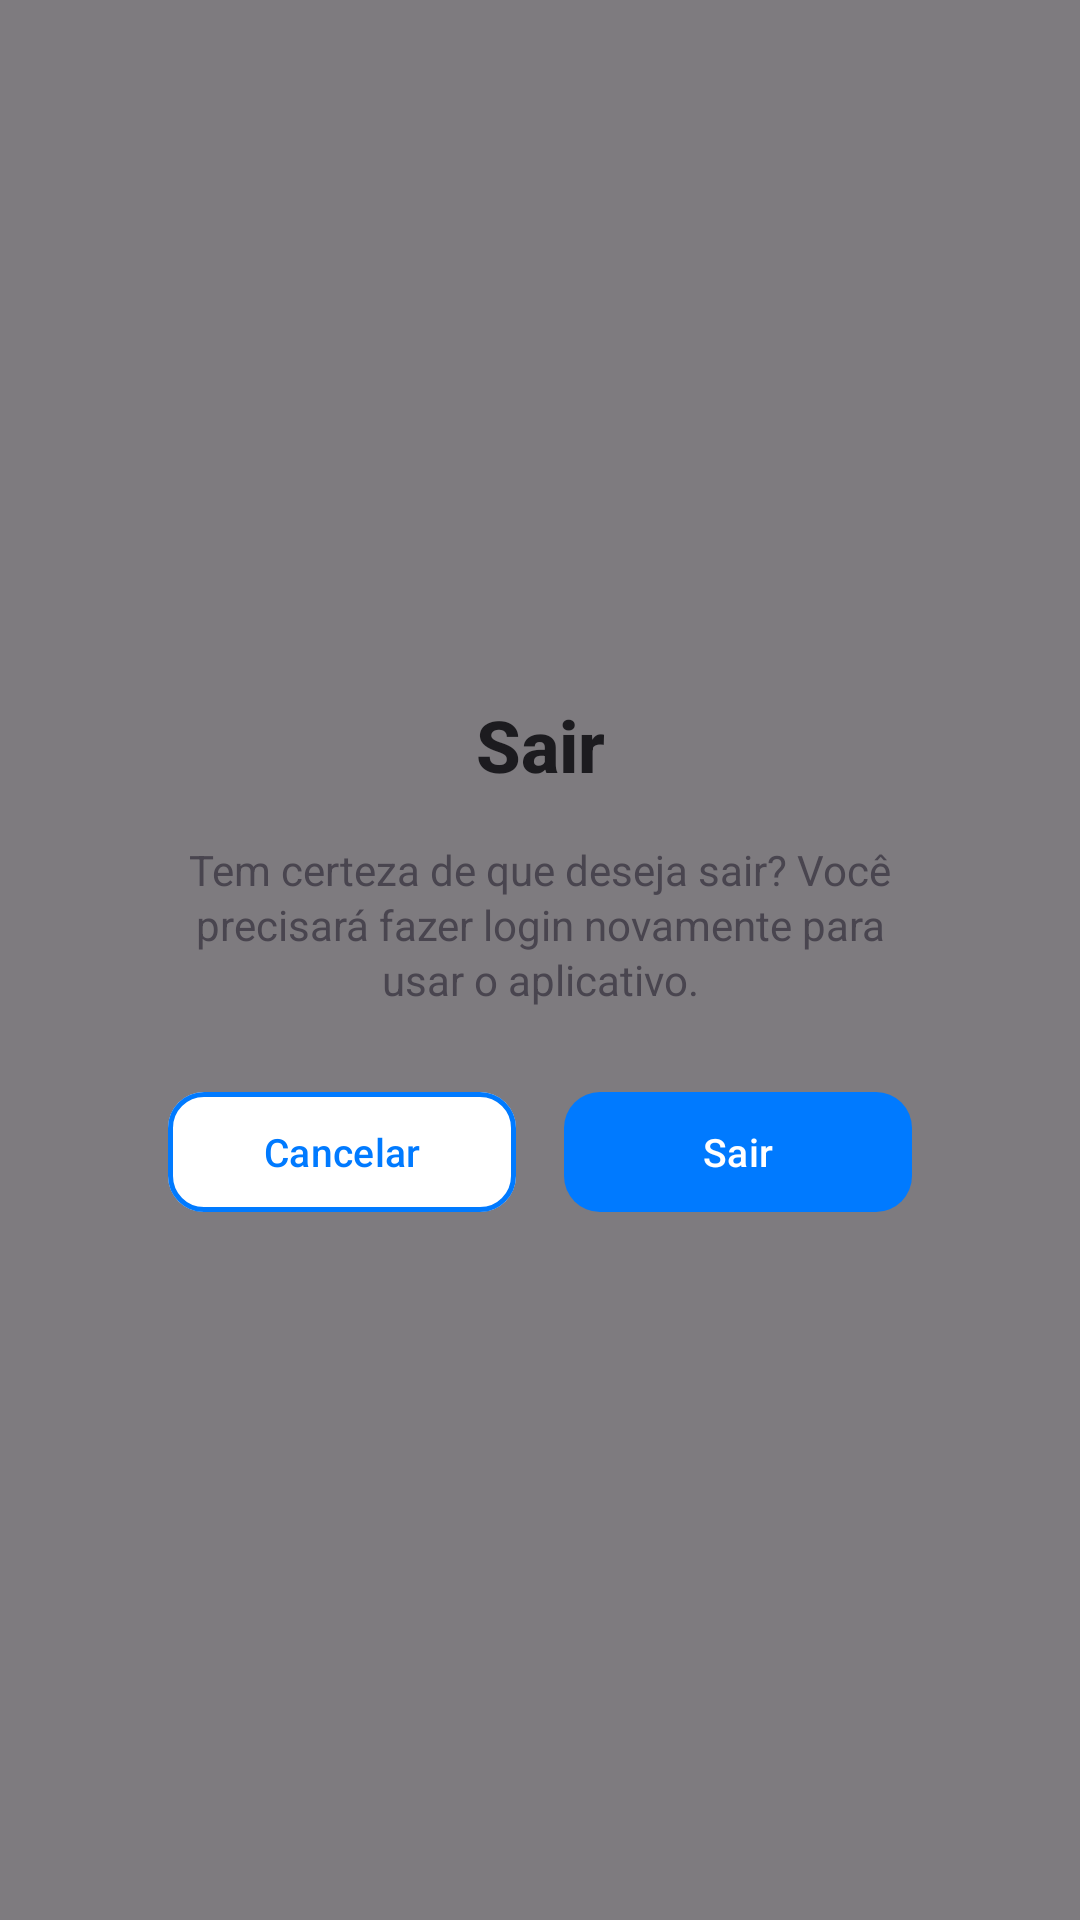

Reconstruct the res/layout file that produces this screen, plus the resources it refers to.
<!-- AndroidManifest.xml: application theme Theme.RoutePiresFront -->
<!-- res/layout/dialog_sair.xml -->
<?xml version="1.0" encoding="utf-8"?>
<FrameLayout xmlns:android="http://schemas.android.com/apk/res/android"
    xmlns:app="http://schemas.android.com/apk/res-auto"
    android:layout_width="match_parent"
    android:layout_height="match_parent"
    android:background="#80000000"
    android:clickable="true"
    android:focusable="true">

    <androidx.core.widget.NestedScrollView
        android:layout_width="match_parent"
        android:layout_height="wrap_content"
        android:layout_gravity="center"
        android:paddingStart="32dp"
        android:paddingEnd="32dp">

        <androidx.constraintlayout.widget.ConstraintLayout
            android:layout_width="match_parent"
            android:layout_height="wrap_content"
            android:background="@drawable/dialog_background"
            android:padding="24dp"
            android:clipToPadding="false">

            
            <TextView
                android:id="@+id/tvTitle"
                android:layout_width="wrap_content"
                android:layout_height="wrap_content"
                android:text="Sair"
                android:textColor="#1C1B1F"
                android:textSize="24sp"
                android:textStyle="bold"
                android:fontFamily="sans-serif-medium"
                app:layout_constraintEnd_toEndOf="parent"
                app:layout_constraintStart_toStartOf="parent"
                app:layout_constraintTop_toTopOf="parent" />

            
            <TextView
                android:id="@+id/tvMessage"
                android:layout_width="0dp"
                android:layout_height="wrap_content"
                android:layout_marginTop="16dp"
                android:gravity="center"
                android:text="Tem certeza de que deseja sair? Você precisará fazer login novamente para usar o aplicativo."
                android:textColor="#49454F"
                android:textSize="14sp"
                android:lineSpacingExtra="2dp"
                app:layout_constraintEnd_toEndOf="parent"
                app:layout_constraintStart_toStartOf="parent"
                app:layout_constraintTop_toBottomOf="@id/tvTitle" />

            
            <com.google.android.material.button.MaterialButton
                android:id="@+id/btnCancel"
                android:layout_width="0dp"
                android:layout_height="48dp"
                android:layout_marginTop="24dp"
                android:layout_marginEnd="8dp"
                android:text="Cancelar"
                android:textAllCaps="false"
                android:textColor="#007AFF"
                android:textSize="13sp"
                android:fontFamily="sans-serif-medium"
                app:backgroundTint="#FFFFFF"
                app:strokeColor="#007AFF"
                app:strokeWidth="1.5dp"
                app:cornerRadius="12dp"
                app:rippleColor="#E3F2FD"
                app:layout_constraintEnd_toStartOf="@id/btnExit"
                app:layout_constraintStart_toStartOf="parent"
                app:layout_constraintTop_toBottomOf="@id/tvMessage"
                app:layout_constraintHorizontal_weight="1" />

            
            <com.google.android.material.button.MaterialButton
                android:id="@+id/btnExit"
                android:layout_width="0dp"
                android:layout_height="48dp"
                android:layout_marginStart="8dp"
                android:text="Sair"
                android:textAllCaps="false"
                android:textColor="#FFFFFF"
                android:textSize="13sp"
                android:fontFamily="sans-serif-medium"
                app:backgroundTint="#007AFF"
                app:cornerRadius="12dp"
                app:rippleColor="#0051D5"
                app:layout_constraintEnd_toEndOf="parent"
                app:layout_constraintStart_toEndOf="@id/btnCancel"
                app:layout_constraintTop_toTopOf="@id/btnCancel"
                app:layout_constraintHorizontal_weight="1" />

        </androidx.constraintlayout.widget.ConstraintLayout>

    </androidx.core.widget.NestedScrollView>

</FrameLayout>
<!-- resources referenced by this layout -->
<resources>
  <style name="Theme.RoutePiresFront" parent="Base.Theme.RoutePiresFront" />
  <style name="Base.Theme.RoutePiresFront" parent="Theme.Material3.DayNight.NoActionBar">
          
          
      </style>
</resources>
